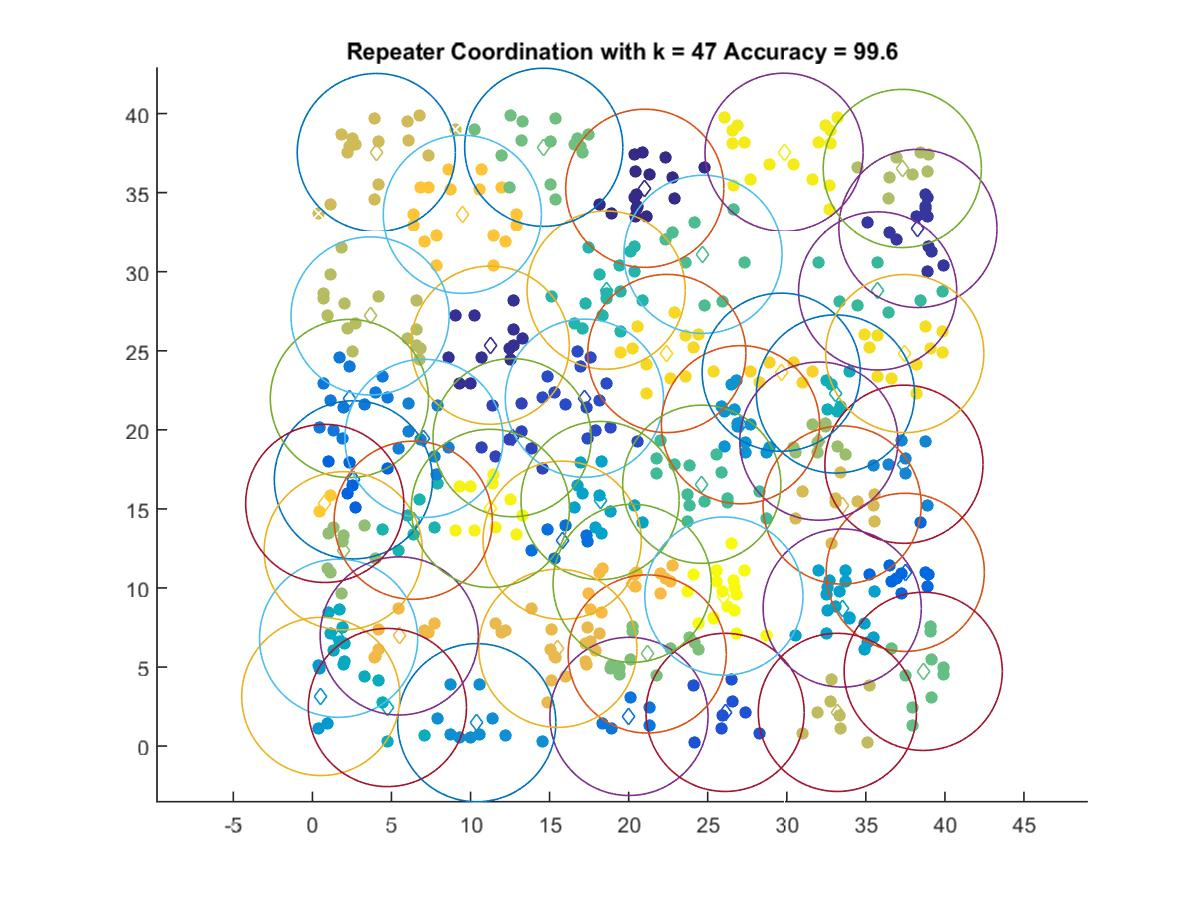

Source data for this figure (header and first rows):
21.021, 35.273
11.25, 25.35
38.29, 32.73
12.63, 19.5
17.2, 22
26.1, 2.131
2.595, 16.84
37.49, 10.99
15.79, 13.02
20.02, 1.878
2.34, 21.98
7.056, 19.46
37.41, 17.82
10.39, 1.48
27.07, 20.32
0.5316, 3.139
33.51, 8.731
18.19, 15.53
1.658, 6.821
4.742, 2.439
33.08, 22.27
6.379, 14.28
18.58, 28.84
35.75, 28.78
24.62, 16.56
24.7, 31.1
38.63, 4.726
14.63, 37.87
21.17, 5.827
1.952, 12.35
32.03, 19.29
37.3, 36.53
3.648, 27.2
33.2, 2.131
4.042, 37.53
33.5, 15.25
15.52, 6.183
5.492, 6.966
20.22, 10.3
9.483, 33.63
0.7823, 15.35
29.65, 23.64
22.41, 24.83
37.46, 24.82
29.83, 37.55
11.26, 15.03
26.02, 9.487
